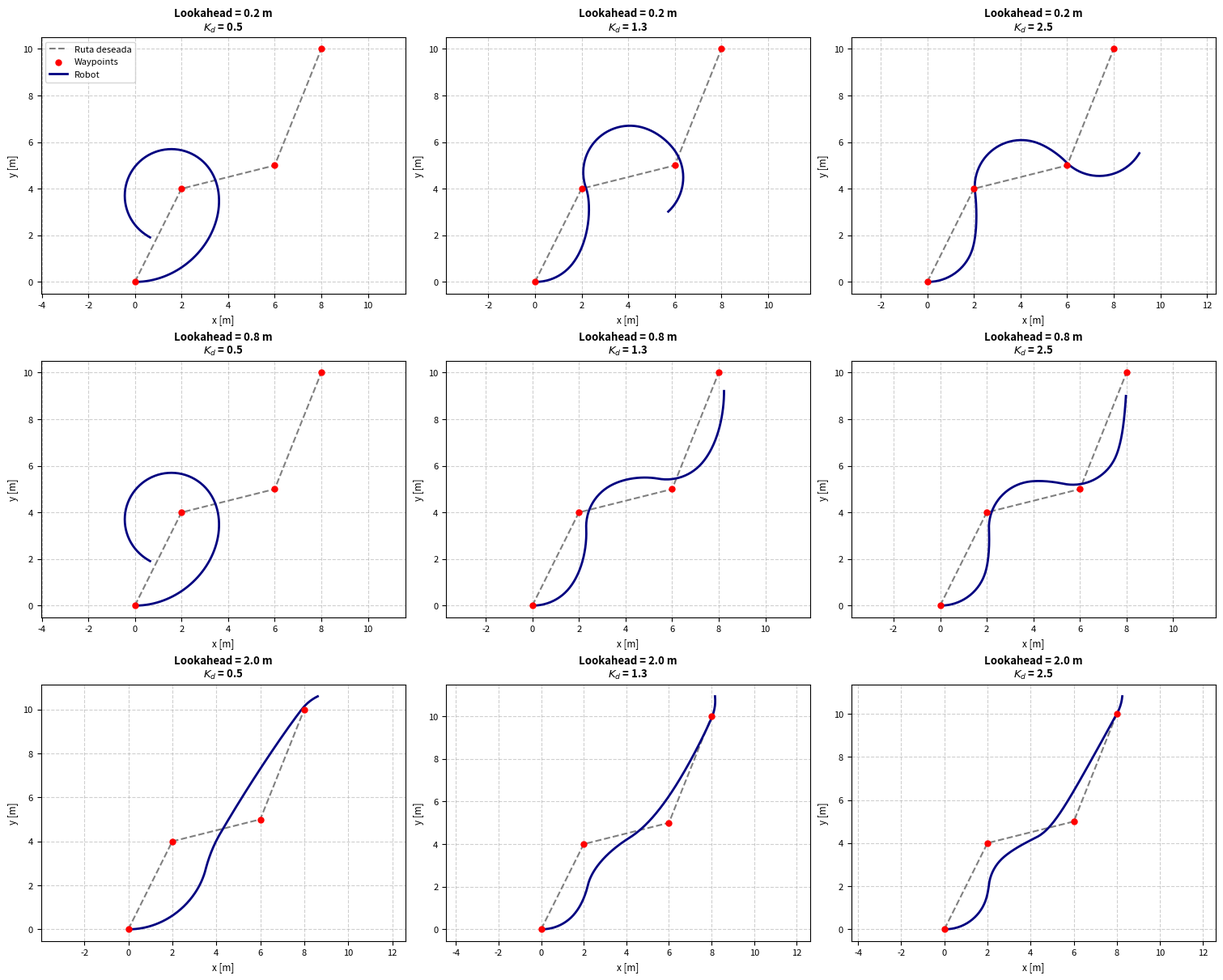

The matplotlib source for this figure:
import matplotlib.pyplot as plt
import numpy as np

# Trayectoria objetivo por waypoints
path = np.array([[0, 0], [2, 4], [6, 5], [8, 10]])

# Parámetros fijos del robot y simulación
dt = 0.1
L = 2.0
v = 0.5
iteraciones = 285


def angle_wrap(angle):
    return (angle + np.pi) % (2 * np.pi) - np.pi


# Valores a variar
lookaheads = [0.2, 0.8, 2.0]  # Distancias de cambio de waypoint
Kds = [0.5, 1.3, 2.5]  # Ganancias del controlador angular

# Crear figura de 3x3 subgráficas
fig, axes = plt.subplots(3, 3, figsize=(15, 12), layout="constrained")

for i, lookahead in enumerate(lookaheads):
    for j, Kd in enumerate(Kds):
        # Estado inicial
        x, y, theta = 0.0, 0.0, 0.0
        current_index = 0

        X, Y = [], []

        # Simulación del seguimiento de puntos
        for _ in range(iteraciones):
            # Distancia al waypoint objetivo actual
            dx = path[current_index][0] - x
            dy = path[current_index][1] - y
            dist = np.hypot(dx, dy)

            # Avanzar al siguiente punto si estamos dentro del radio de lookahead
            if dist < lookahead and current_index < len(path) - 1:
                current_index += 1

            # Objetivo actual
            target = path[current_index]

            # Dirección hacia el objetivo
            dx = target[0] - x
            dy = target[1] - y
            theta_goal = np.arctan2(dy, dx)

            # Error angular y control
            error = angle_wrap(theta_goal - theta)
            delta = Kd * error

            # Saturación de dirección (máximo ±45° para evitar comportamientos no físicos)
            delta = np.clip(delta, -np.radians(45), np.radians(45))

            # Modelo cinemático (Euler)
            x += v * np.cos(theta) * dt
            y += v * np.sin(theta) * dt
            theta += (v / L) * np.tan(delta) * dt

            X.append(x)
            Y.append(y)

        # Configurar la subgráfica correspondiente
        ax = axes[i, j]

        # Graficar trayectoria objetivo, puntos objetivo y ruta del robot
        ax.plot(
            path[:, 0],
            path[:, 1],
            "--",
            color="gray",
            linewidth=1.5,
            label="Ruta deseada",
        )
        ax.scatter(
            path[:, 0],
            path[:, 1],
            color="red",
            s=25,
            zorder=3,
            label="Waypoints",
        )
        ax.plot(X, Y, color="navy", linewidth=2, label="Robot")

        # Título formateado en 2 líneas compactas para evitar solapamiento
        ax.set_title(
            f"Lookahead = {lookahead} m\n$K_d$ = {Kd}",
            fontsize=9.5,
            fontweight="bold",
            pad=6,
        )

        ax.set_xlabel("x [m]", fontsize=8.5)
        ax.set_ylabel("y [m]", fontsize=8.5)
        ax.tick_params(axis="both", labelsize=8)
        ax.axis("equal")
        ax.grid(True, linestyle="--", alpha=0.6)

        # Leyenda visible únicamente en el primer cuadro
        if i == 0 and j == 0:
            ax.legend(fontsize=8, loc="upper left")

plt.show()
